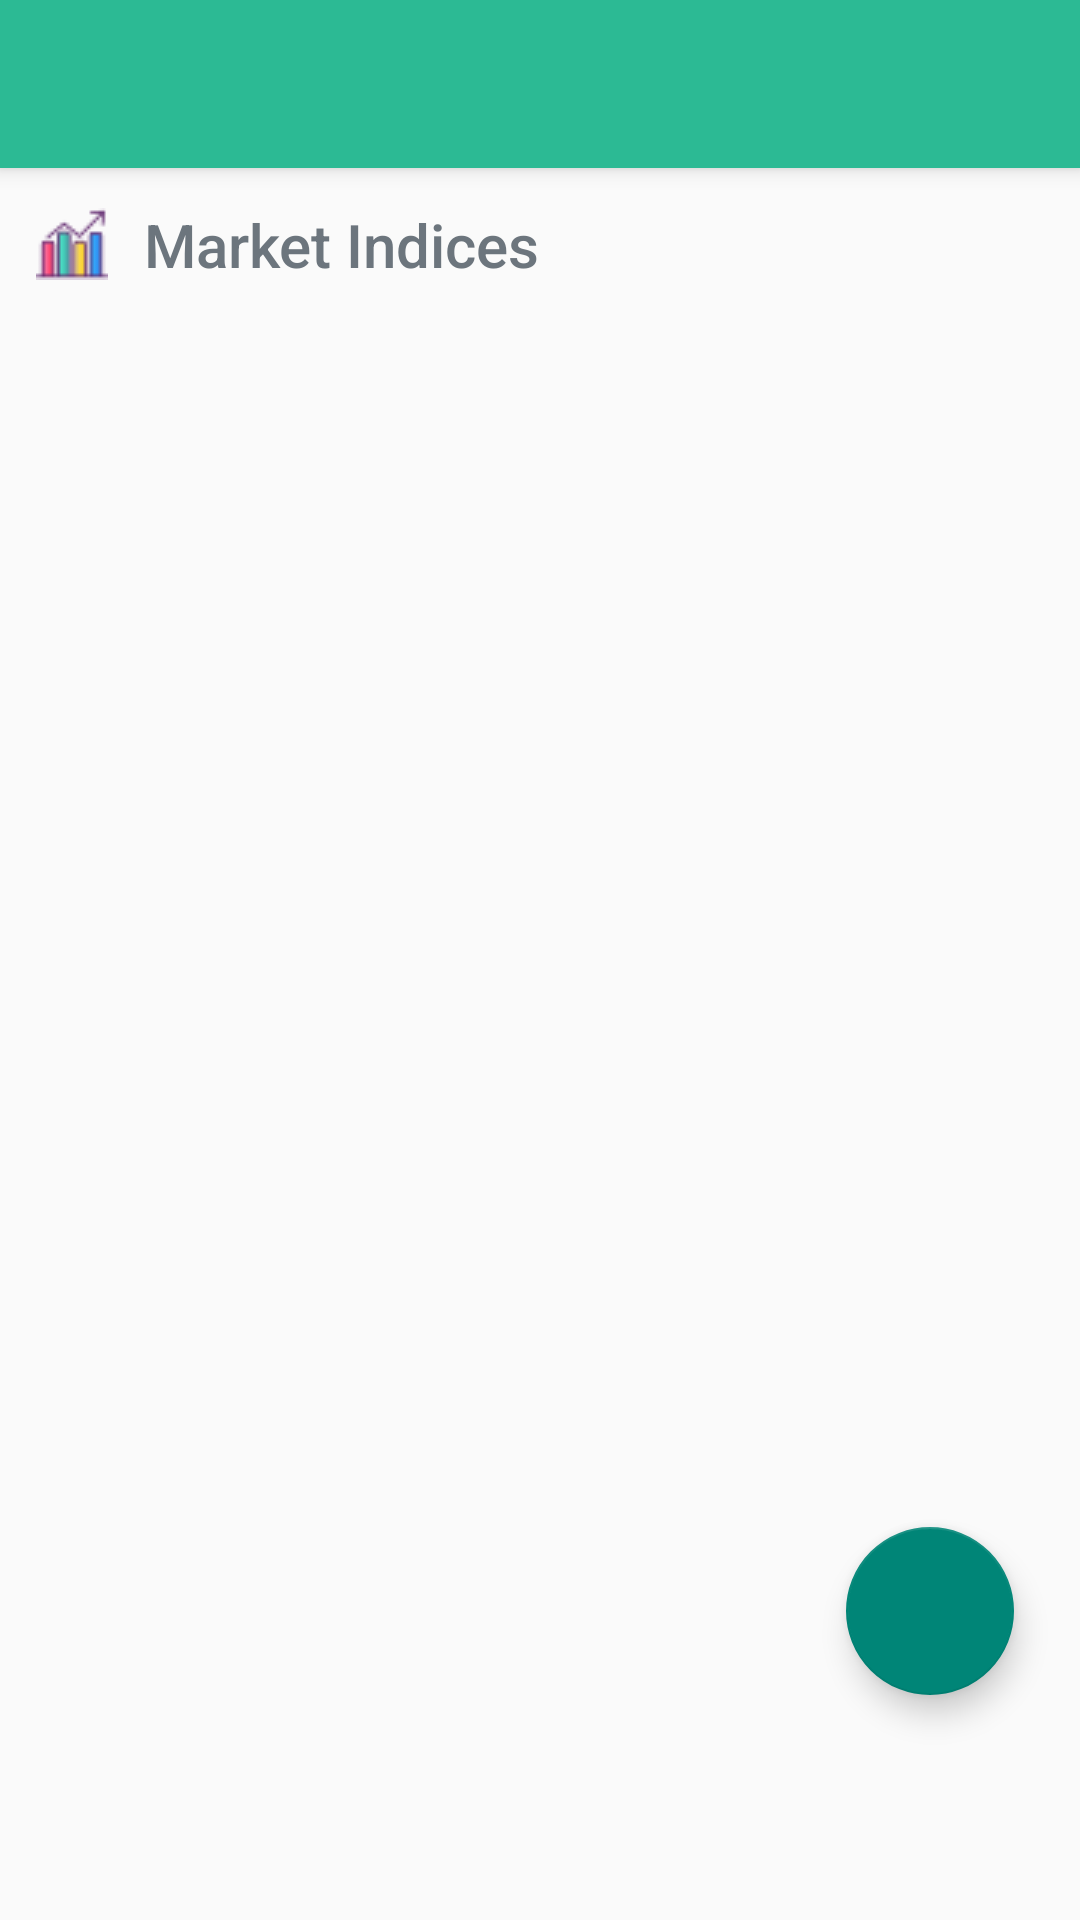

Reconstruct the res/layout file that produces this screen, plus the resources it refers to.
<!-- AndroidManifest.xml: application theme AppTheme -->
<!-- res/layout/activity_market_indices.xml -->
<?xml version="1.0" encoding="utf-8"?>
<RelativeLayout xmlns:android="http://schemas.android.com/apk/res/android"
    xmlns:app="http://schemas.android.com/apk/res-auto"
    xmlns:tools="http://schemas.android.com/tools"
    android:layout_width="match_parent"
    android:layout_height="match_parent">

    <LinearLayout
        android:layout_width="match_parent"
        android:layout_height="wrap_content"
        android:orientation="vertical">

        <androidx.appcompat.widget.Toolbar
            android:id="@+id/toolbar"
            android:layout_width="match_parent"
            android:layout_height="?attr/actionBarSize"
            android:background="@color/colorPrimaryDark"
            android:elevation="4dp"
            app:theme="@style/ToolbarTheme" />

        <TextView
            style="@style/Base.TextAppearance.AppCompat.Title"
            android:layout_width="wrap_content"
            android:layout_height="wrap_content"
            android:layout_marginTop="12dp"
            android:layout_marginBottom="12dp"
            android:layout_marginLeft="12dp"
            android:drawableLeft="@drawable/stockmarket"
            android:drawablePadding="12dp"
            android:text="Market Indices"
            android:textColor="#6C757D">

        </TextView>

        <androidx.recyclerview.widget.RecyclerView
            android:id="@+id/upload_list"
            android:layout_width="match_parent"
            android:layout_height="wrap_content"
            android:layout_marginTop="12dp"
            android:layout_marginRight="12dp"
            android:layout_marginLeft="12dp"
            android:layout_marginBottom="30dp">

        </androidx.recyclerview.widget.RecyclerView>


    </LinearLayout>

    <com.google.android.material.floatingactionbutton.FloatingActionButton
        android:id="@+id/fab"
        android:layout_width="wrap_content"
        android:layout_height="wrap_content"
        android:layout_marginBottom="75dp"
        android:layout_marginRight="22dp"
        android:clickable="true"
        android:src="@drawable/ic_baseline_add_24"
        android:layout_alignParentBottom="true"
        android:layout_alignParentRight="true"/>

    <ProgressBar
        android:id="@+id/progressBar"
        android:layout_width="wrap_content"
        android:layout_height="wrap_content"
        android:layout_centerInParent="true"
        android:visibility="gone" />


</RelativeLayout>
<!-- resources referenced by this layout -->
<resources>
  <color name="colorPrimaryDark">#2CBA94</color>
  <!-- drawable stockmarket: png bitmap (drawable-v24, 863 bytes) -->
  <style name="ToolbarTheme" parent="@style/ThemeOverlay.AppCompat.ActionBar">
          
          <item name="colorControlNormal">@color/white</item>
      </style>
  <style name="AppTheme" parent="Theme.AppCompat.Light.NoActionBar">
          
          
          <item name="colorPrimary">@color/purple_500</item>
          <item name="colorPrimaryVariant">@color/colorPrimaryDark</item>
          <item name="colorOnPrimary">@color/white</item>
          
          <item name="colorSecondary">@color/teal_200</item>
          <item name="colorSecondaryVariant">@color/teal_700</item>
          <item name="colorOnSecondary">@color/black</item>
          
          <item name="android:statusBarColor" tools:targetApi="l">?attr/colorPrimaryVariant</item>
  
  
      </style>
  <color name="white">#FFFFFFFF</color>
  <color name="purple_500">#21CC9E</color>
  <color name="teal_200">#FF03DAC5</color>
  <color name="teal_700">#FF018786</color>
  <color name="black">#FF000000</color>
</resources>
